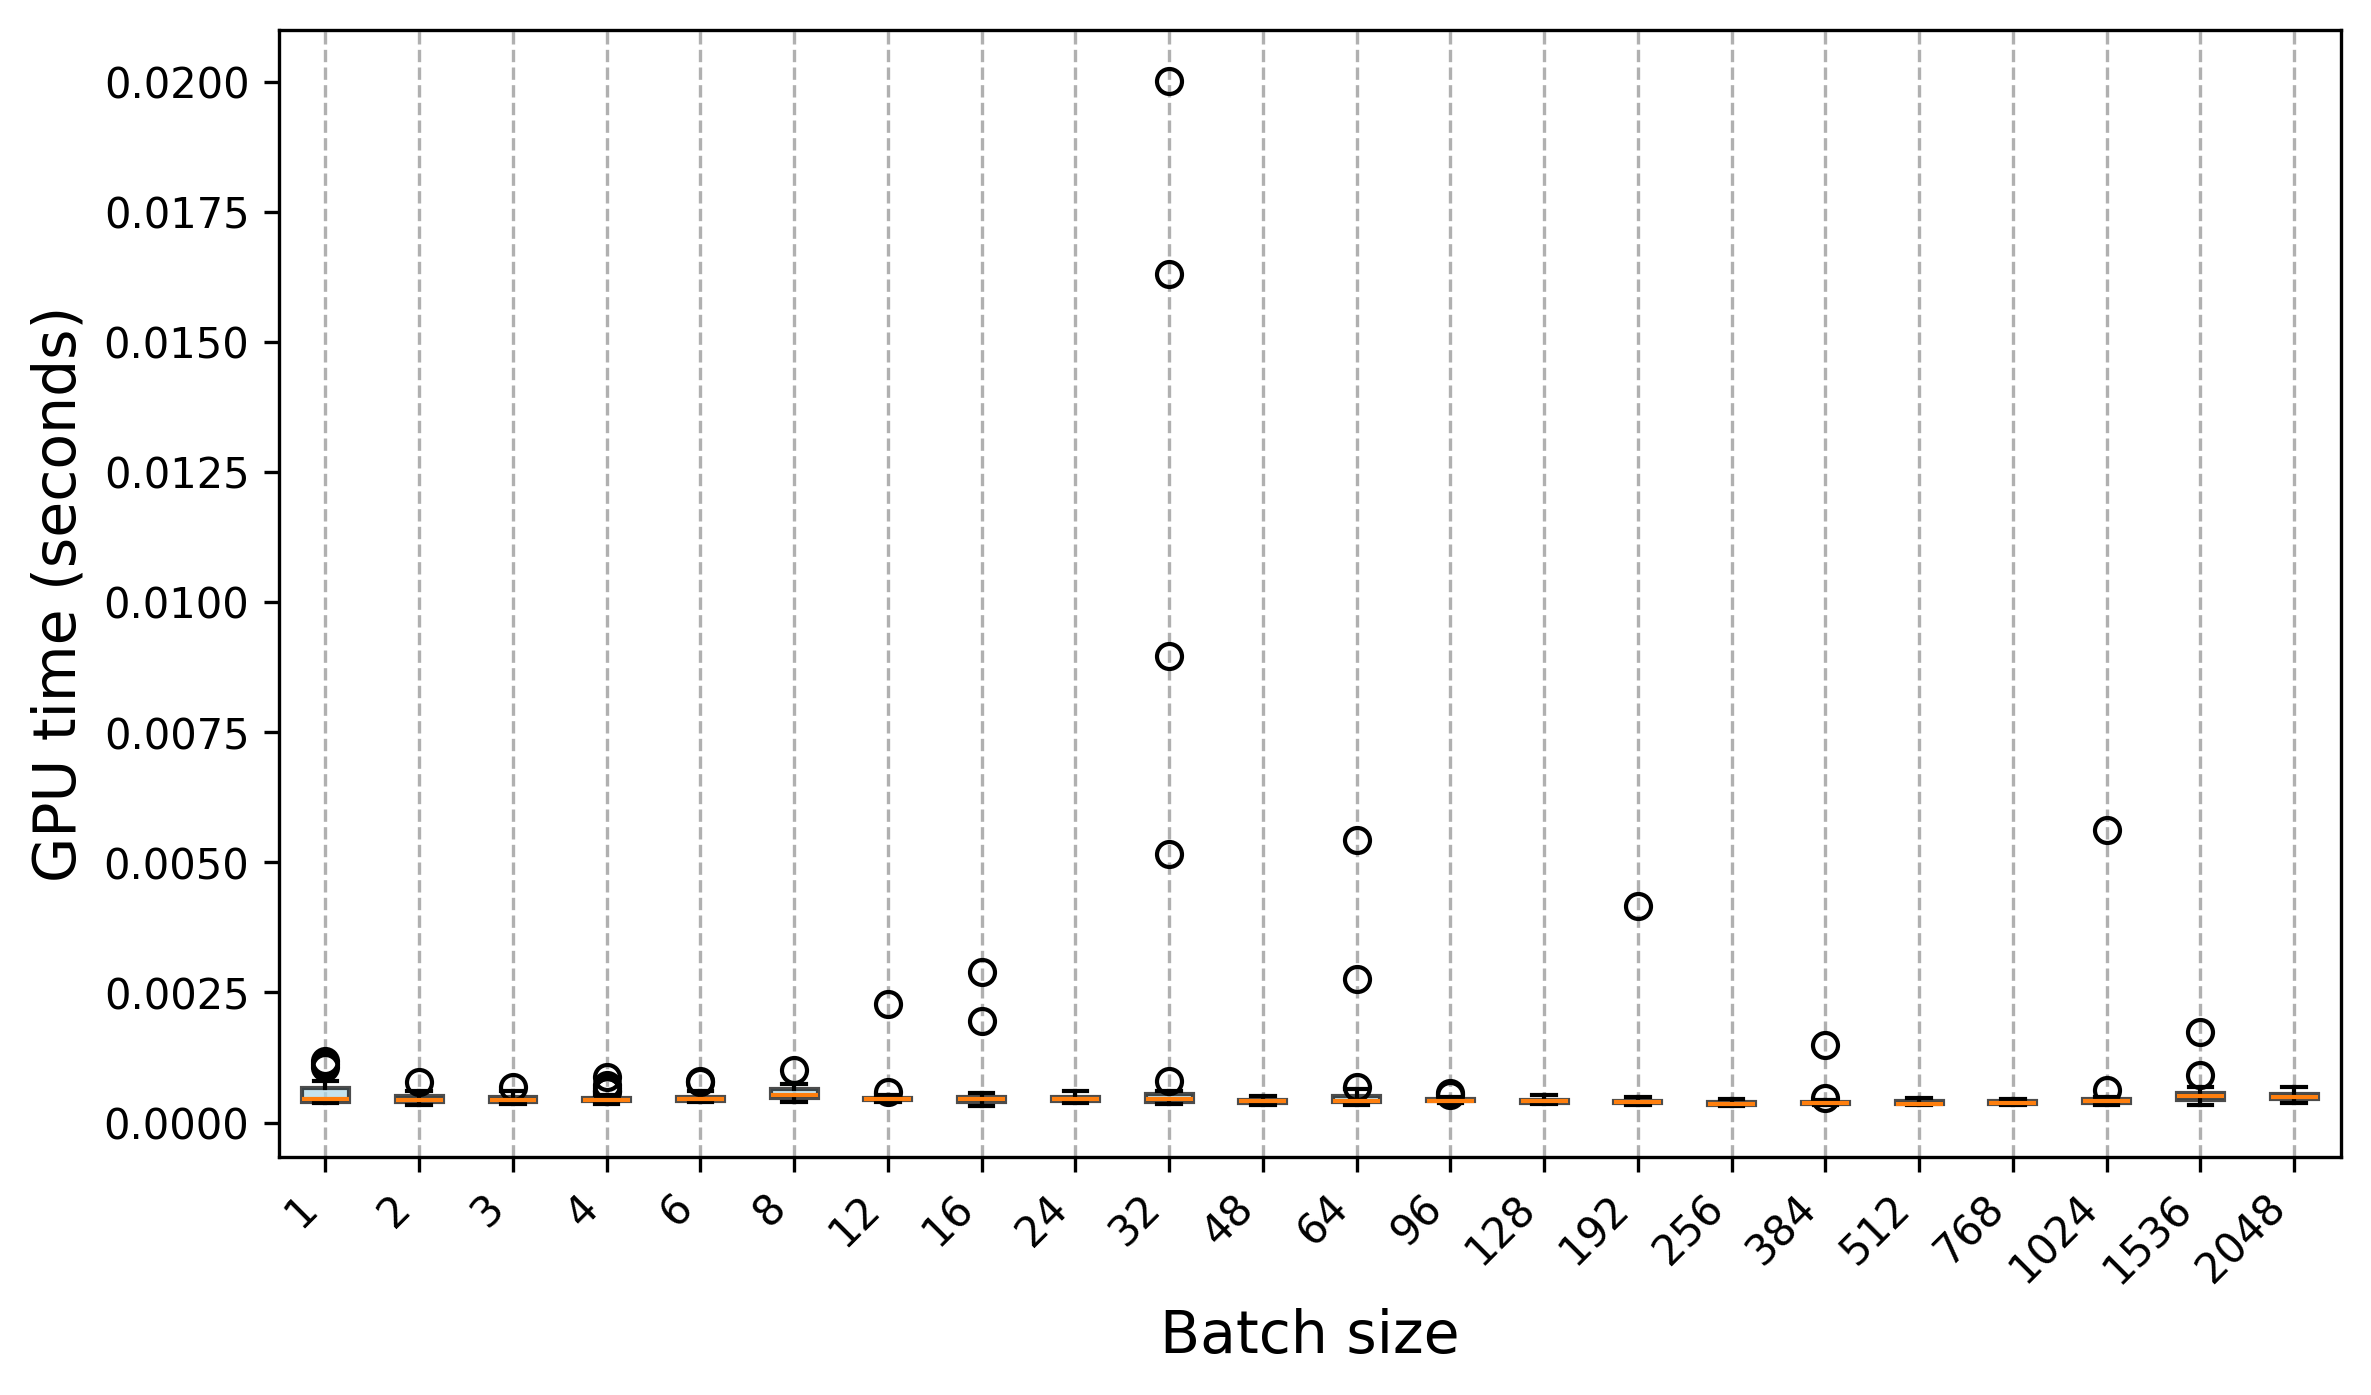

Data behind this chart, as committed beside it:
Trial, 1, 2, 3, 4, 6, 8, 12, 16, 24, 32, 48, 64, 96, 128, 192, 256, 384, 512, 768, 1024, 1536, 2048
0, 0.0003995, 0.0004284, 0.0004436, 0.0004383, 0.0004769, 0.0005459, 0.0004317, 0.0003988, 0.0005783, 0.0003697, 0.0003908, 0.0003838, 0.0005655, 0.0003889, 0.0003841, 0.0003792, 0.0003467, 0.0003552, 0.0003669, 0.000352, 0.001733, 0.0004438
1, 0.0005515, 0.0004368, 0.0004211, 0.00051, 0.0005288, 0.0005988, 0.000463, 0.0005311, 0.0004206, 0.0003532, 0.0004207, 0.0004119, 0.0003916, 0.0004346, 0.0003624, 0.0003718, 0.0003734, 0.0004095, 0.000366, 0.0003595, 0.0006875, 0.0005057
2, 0.0004519, 0.0005925, 0.000461, 0.0004694, 0.0004086, 0.0004982, 0.0005355, 0.0004501, 0.0004943, 0.0005316, 0.000383, 0.00276, 0.0004239, 0.00039, 0.0004196, 0.0003236, 0.0003709, 0.0003441, 0.0003701, 0.0003814, 0.0004697, 0.0004788
3, 0.0005576, 0.0004655, 0.0006739, 0.0004191, 0.0004608, 0.0005554, 0.0004767, 0.0004042, 0.0004749, 0.0003903, 0.0003993, 0.0003808, 0.0003858, 0.0003691, 0.0004049, 0.0003818, 0.0003727, 0.0003519, 0.000362, 0.000331, 0.0004016, 0.0004483
4, 0.0004454, 0.0004253, 0.0004889, 0.000416, 0.0004064, 0.0004364, 0.0004445, 0.0004049, 0.0004635, 0.0003967, 0.0004427, 0.000428, 0.0004163, 0.0004079, 0.0003899, 0.0003777, 0.0003405, 0.000345, 0.0003612, 0.0003529, 0.000343, 0.0004342
5, 0.0006916, 0.0004106, 0.0004319, 0.0003978, 0.0004318, 0.0007408, 0.0004312, 0.000416, 0.0004251, 0.000495, 0.0004072, 0.0004086, 0.0004744, 0.000435, 0.0003658, 0.0003496, 0.0003645, 0.0003675, 0.0003416, 0.000354, 0.0004285, 0.0003874
6, 0.0004153, 0.0004183, 0.000439, 0.0004233, 0.0004141, 0.0004626, 0.0004742, 0.0003274, 0.0004074, 0.000482, 0.0004034, 0.005432, 0.0004698, 0.0004067, 0.0003964, 0.0003566, 0.0003596, 0.000358, 0.000333, 0.0003776, 0.0004839, 0.0004469
7, 0.0003771, 0.0004054, 0.0005907, 0.0004167, 0.0004143, 0.0006828, 0.0004514, 0.0003693, 0.0004895, 0.0005448, 0.0004303, 0.0004178, 0.0004312, 0.0003961, 0.0004123, 0.000348, 0.0003845, 0.0003758, 0.0003614, 0.0003414, 0.0003475, 0.0004056
8, 0.0004702, 0.00039, 0.0004476, 0.0006118, 0.0004422, 0.0007355, 0.0004249, 0.0004133, 0.0004121, 0.0005361, 0.0004415, 0.0003927, 0.0004428, 0.0004227, 0.000364, 0.0003298, 0.0003536, 0.000346, 0.0003712, 0.0004442, 0.00036, 0.0004315
9, 0.0007723, 0.0004179, 0.0003911, 0.0004571, 0.0004397, 0.0004805, 0.0004525, 0.0004043, 0.0004423, 0.0003733, 0.0004228, 0.0004091, 0.0004186, 0.0003771, 0.000384, 0.0003341, 0.0003428, 0.0003593, 0.0003585, 0.0004331, 0.0004272, 0.0003826
10, 0.0004261, 0.0005877, 0.0005196, 0.0004149, 0.0005972, 0.0005954, 0.0004912, 0.0005167, 0.0006027, 0.0005421, 0.0004416, 0.0005591, 0.0004397, 0.0004837, 0.0004045, 0.0004282, 0.001487, 0.0004174, 0.000414, 0.0004646, 0.0005997, 0.0006145
11, 0.0003881, 0.0005797, 0.0005771, 0.0004245, 0.0005174, 0.0006097, 0.0004763, 0.0005145, 0.0005986, 0.0006091, 0.0004283, 0.0004593, 0.0004145, 0.0004589, 0.0004351, 0.0004395, 0.0004161, 0.0003861, 0.0004412, 0.0004826, 0.000586, 0.0006767
12, 0.0007964, 0.0005285, 0.0004466, 0.0004652, 0.0005072, 0.0006111, 0.0004252, 0.0004752, 0.0004774, 0.005163, 0.0004137, 0.0006467, 0.0004825, 0.0005287, 0.0004459, 0.0004173, 0.000397, 0.0004413, 0.0004243, 0.0004352, 0.0009094, 0.0005282
13, 0.0007442, 0.0004608, 0.0004257, 0.0004795, 0.0005813, 0.0006534, 0.000591, 0.0005319, 0.0004952, 0.0007926, 0.000476, 0.0004589, 0.0004322, 0.0004035, 0.0004157, 0.0004039, 0.0004634, 0.0004532, 0.0004424, 0.0004261, 0.0005635, 0.0004941
14, 0.0006487, 0.0005829, 0.0004157, 0.0007262, 0.0004941, 0.0007258, 0.002279, 0.0004577, 0.0004768, 0.02002, 0.0004415, 0.0004803, 0.000533, 0.0004436, 0.0004587, 0.0003975, 0.0004158, 0.000424, 0.0004336, 0.0004591, 0.0006124, 0.0004912
15, 0.0006341, 0.0005013, 0.0006002, 0.000868, 0.0004634, 0.000482, 0.0004413, 0.002901, 0.0005193, 0.0004737, 0.000518, 0.0006901, 0.0004776, 0.0004502, 0.000417, 0.0004328, 0.0003931, 0.000435, 0.0004378, 0.0004479, 0.0005587, 0.0004848
16, 0.0006733, 0.0004985, 0.0005811, 0.0004209, 0.0004897, 0.001003, 0.0004534, 0.001944, 0.000445, 0.0005616, 0.0004355, 0.000628, 0.0004552, 0.0004615, 0.0004043, 0.0003998, 0.0004391, 0.0004074, 0.0004589, 0.0006252, 0.0005143, 0.0004811
17, 0.001119, 0.0005118, 0.0005687, 0.0006592, 0.0007773, 0.0004805, 0.0004271, 0.0004517, 0.0005234, 0.0005514, 0.0004947, 0.000436, 0.0004122, 0.0004181, 0.0004797, 0.0004186, 0.0004298, 0.0004735, 0.0004203, 0.0004041, 0.0005378, 0.0005432
18, 0.001072, 0.0007767, 0.0004343, 0.0004684, 0.0008038, 0.0006673, 0.0004602, 0.0005756, 0.0004962, 0.01631, 0.000458, 0.0005126, 0.0004508, 0.0004198, 0.0004021, 0.0003849, 0.0003981, 0.0004339, 0.0004086, 0.0004739, 0.0005328, 0.0004867
19, 0.00118, 0.0006116, 0.0004387, 0.0004652, 0.0004974, 0.0006738, 0.0004905, 0.0004736, 0.0003803, 0.008968, 0.0005015, 0.0005264, 0.0004319, 0.0004252, 0.0004891, 0.0004528, 0.000403, 0.0004514, 0.0004355, 0.0004199, 0.0005194, 0.0005429
20, 0.000382, 0.0003839, 0.0003744, 0.0004118, 0.0004728, 0.0005072, 0.0004603, 0.0004015, 0.0004474, 0.0004087, 0.0003995, 0.0003739, 0.0003772, 0.0003553, 0.004156, 0.0003413, 0.0003919, 0.0003448, 0.000351, 0.0004161, 0.0005186, 0.0005716
21, 0.0004116, 0.0003969, 0.0003648, 0.0004028, 0.0003999, 0.0003904, 0.0004145, 0.0004448, 0.0004159, 0.0003728, 0.000375, 0.0003496, 0.0004136, 0.0003625, 0.0003526, 0.000351, 0.0003491, 0.0003552, 0.0003525, 0.005629, 0.0004988, 0.0005507
22, 0.0004207, 0.0003684, 0.0003766, 0.0003998, 0.0004006, 0.0004988, 0.0004568, 0.0004538, 0.0004686, 0.0004268, 0.0003679, 0.000513, 0.0004128, 0.000375, 0.0004003, 0.0003375, 0.0003738, 0.0003418, 0.0003791, 0.0003983, 0.0005077, 0.000646
23, 0.0004093, 0.0003782, 0.0003974, 0.0003947, 0.0004008, 0.0003966, 0.0004108, 0.0003685, 0.0003969, 0.0004294, 0.0003797, 0.0004122, 0.0003947, 0.0003825, 0.0003399, 0.0003569, 0.000392, 0.000351, 0.0003787, 0.0004753, 0.0005837, 0.0005187
24, 0.0003709, 0.000383, 0.0003731, 0.0006116, 0.0004186, 0.0004771, 0.000388, 0.0004075, 0.0004399, 0.0004003, 0.0003596, 0.0003742, 0.0004089, 0.0003601, 0.0003739, 0.0003328, 0.0003502, 0.0003504, 0.0003564, 0.0004299, 0.0004801, 0.0005835
25, 0.0003788, 0.0003544, 0.0003966, 0.0003904, 0.0004073, 0.000401, 0.000386, 0.000426, 0.0004017, 0.0004146, 0.0003749, 0.000421, 0.0004064, 0.0003654, 0.0003702, 0.0003895, 0.0003727, 0.0003591, 0.0003759, 0.0004482, 0.0003698, 0.0005598
26, 0.0003692, 0.000342, 0.0003831, 0.0004048, 0.0004603, 0.0004436, 0.0004333, 0.0004097, 0.000396, 0.0003892, 0.000342, 0.0004252, 0.0004722, 0.0003875, 0.0003602, 0.0003375, 0.0003646, 0.0003588, 0.0003619, 0.0004086, 0.0004329, 0.0005232
27, 0.0004224, 0.0003878, 0.0004392, 0.0005357, 0.0004065, 0.0004328, 0.0004036, 0.0004939, 0.0004054, 0.0003884, 0.0003662, 0.0003585, 0.0003972, 0.0004671, 0.0003557, 0.0003274, 0.0003992, 0.0003717, 0.0003567, 0.0003447, 0.0004394, 0.000515
28, 0.0003959, 0.0005088, 0.00038, 0.0003617, 0.0004435, 0.0004392, 0.0003991, 0.00045, 0.0004178, 0.0003798, 0.0003709, 0.000339, 0.000393, 0.0003704, 0.0003852, 0.0003148, 0.0003541, 0.0003512, 0.0003338, 0.0004121, 0.0004245, 0.000465
29, 0.0004723, 0.0004209, 0.0003865, 0.0003934, 0.0003984, 0.0005442, 0.0004388, 0.0003999, 0.0003893, 0.0004401, 0.0004395, 0.0004146, 0.0003839, 0.0004419, 0.0003413, 0.0003304, 0.0003994, 0.0003997, 0.0003777, 0.0004979, 0.0003858, 0.0005226
